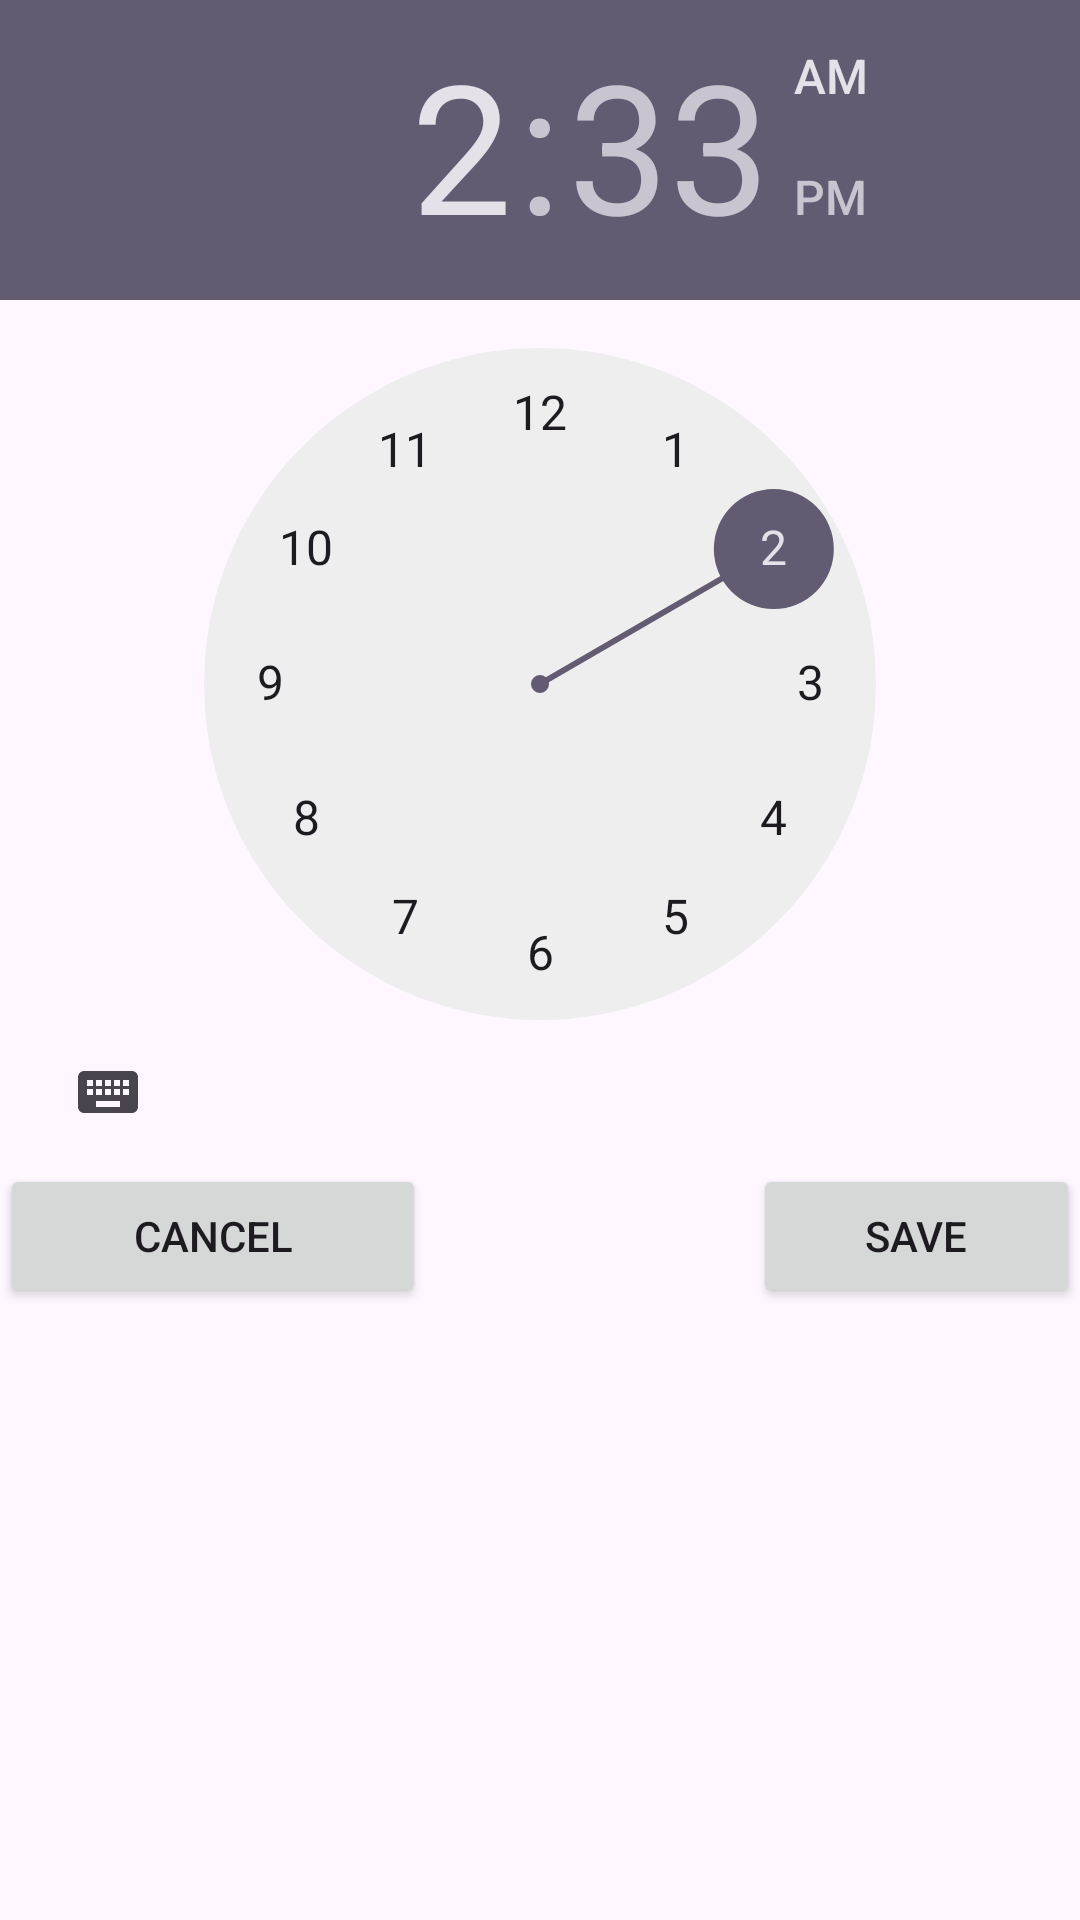

Here is an Android app screen rendered from its layout file. Give the layout XML and the strings, colors and styles it references.
<!-- AndroidManifest.xml: application theme Theme.MatrixV1 -->
<!-- res/layout/alarm_popup.xml -->
<?xml version="1.0" encoding="utf-8"?>
<androidx.constraintlayout.widget.ConstraintLayout xmlns:android="http://schemas.android.com/apk/res/android"
    android:layout_width="match_parent"
    android:layout_height="match_parent">

    <LinearLayout
        android:layout_width="match_parent"
        android:layout_height="wrap_content"
        android:orientation="vertical">

        <TimePicker
            android:id="@+id/timePicker_alarm"
            android:layout_width="wrap_content"
            android:layout_height="wrap_content" />

        <LinearLayout
            android:layout_width="match_parent"
            android:layout_height="wrap_content"
            android:orientation="horizontal">

            <Button
                android:id="@+id/cancel_button_alarm"
                android:layout_width="100px"
                android:layout_height="wrap_content"
                android:layout_weight="1"
                android:text="Cancel" />

            <Space
                android:layout_width="wrap_content"
                android:layout_height="wrap_content"
                android:layout_weight="1" />

            <Button
                android:id="@+id/save_button_alarm"
                android:layout_width="0dp"
                android:layout_height="wrap_content"
                android:layout_weight="1"
                android:text="Save" />

        </LinearLayout>

        

    </LinearLayout>


</androidx.constraintlayout.widget.ConstraintLayout>
<!-- resources referenced by this layout -->
<resources>
  <style name="Theme.MatrixV1" parent="Base.Theme.MatrixV1" />
  <style name="Base.Theme.MatrixV1" parent="Theme.Material3.DayNight.NoActionBar">
          
          
      </style>
</resources>
